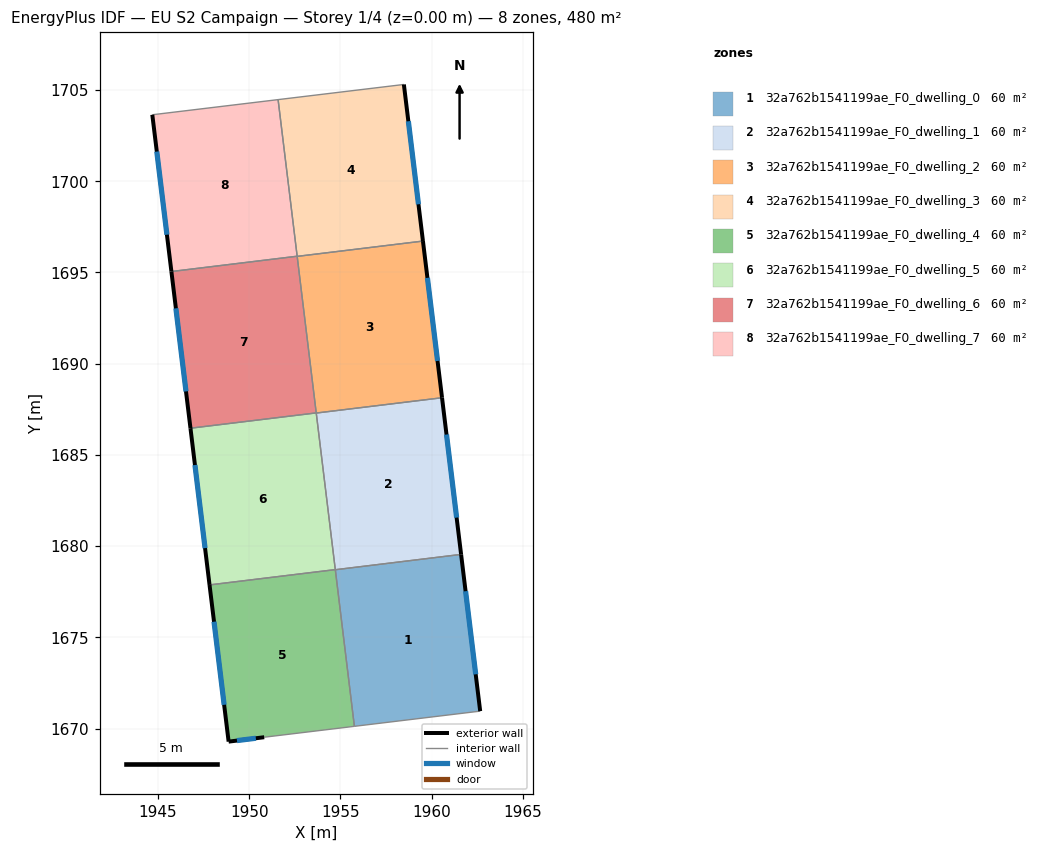
=== STOREY PLAN SPEC (per zone: floor XY polygon, exterior-wall plan segments, windows/doors) ===
zone 1: 32a762b1541199ae_F0_dwelling_0  (60.1 m²)
  floor: (1961.61, 1679.55) (1962.66, 1670.96) (1955.77, 1670.13) (1954.72, 1678.71)
  exterior wall: (1962.66, 1670.96) – (1961.61, 1679.55)  [8.7 m]
    window: (1962.41, 1672.98) – (1961.86, 1677.53)  [7.3 m²]
  interior walls: 3
zone 2: 32a762b1541199ae_F0_dwelling_1  (60.1 m²)
  floor: (1960.57, 1688.14) (1961.61, 1679.55) (1954.72, 1678.71) (1953.67, 1687.30)
  exterior wall: (1961.61, 1679.55) – (1960.57, 1688.14)  [8.6 m]
    window: (1961.37, 1681.57) – (1960.81, 1686.12)  [7.3 m²]
  interior walls: 3
zone 3: 32a762b1541199ae_F0_dwelling_2  (60.1 m²)
  floor: (1959.52, 1696.72) (1960.57, 1688.14) (1953.67, 1687.30) (1952.63, 1695.88)
  exterior wall: (1960.57, 1688.14) – (1959.52, 1696.72)  [8.6 m]
    window: (1960.32, 1690.15) – (1959.77, 1694.71)  [7.3 m²]
  interior walls: 3
zone 4: 32a762b1541199ae_F0_dwelling_3  (60.1 m²)
  floor: (1958.48, 1705.30) (1959.52, 1696.72) (1952.63, 1695.88) (1951.58, 1704.47)
  exterior wall: (1959.52, 1696.72) – (1958.48, 1705.30)  [8.6 m]
    window: (1959.28, 1698.74) – (1958.72, 1703.29)  [7.3 m²]
  interior walls: 3
zone 5: 32a762b1541199ae_F0_dwelling_4  (60.1 m²)
  floor: (1954.72, 1678.72) (1955.77, 1670.13) (1950.82, 1669.53) (1948.87, 1669.29) (1947.83, 1677.88)
  exterior wall: (1948.87, 1669.29) – (1950.82, 1669.53)  [2.0 m]
    window: (1949.33, 1669.35) – (1950.37, 1669.48)  [1.7 m²]
  exterior wall: (1947.83, 1677.88) – (1948.87, 1669.29)  [8.7 m]
    window: (1948.07, 1675.86) – (1948.63, 1671.31)  [7.3 m²]
  interior walls: 3
zone 6: 32a762b1541199ae_F0_dwelling_5  (60.1 m²)
  floor: (1953.67, 1687.30) (1954.72, 1678.72) (1947.83, 1677.88) (1946.78, 1686.47)
  exterior wall: (1946.78, 1686.47) – (1947.83, 1677.88)  [8.7 m]
    window: (1947.03, 1684.45) – (1947.58, 1679.90)  [7.3 m²]
  interior walls: 3
zone 7: 32a762b1541199ae_F0_dwelling_6  (60.1 m²)
  floor: (1952.63, 1695.89) (1953.67, 1687.30) (1946.78, 1686.47) (1945.74, 1695.05)
  exterior wall: (1945.74, 1695.05) – (1946.78, 1686.47)  [8.7 m]
    window: (1945.98, 1693.04) – (1946.54, 1688.48)  [7.3 m²]
  interior walls: 3
zone 8: 32a762b1541199ae_F0_dwelling_7  (60.1 m²)
  floor: (1951.58, 1704.47) (1952.63, 1695.89) (1945.74, 1695.05) (1944.69, 1703.64)
  exterior wall: (1944.69, 1703.64) – (1945.74, 1695.05)  [8.7 m]
    window: (1944.94, 1701.63) – (1945.49, 1697.07)  [7.3 m²]
  interior walls: 3

=== DERIVED (storey summary) ===
Building: EU S2 Campaign
Storey: 1 of 4  (floor level z = 0.00 m)
Storey gross floor area: 480.5 m²
Zones on this storey: 8
  - 32a762b1541199ae_F0_dwelling_0: floor 60.1 m²; exterior wall 8.7 m (26.0 m²); 1 window(s) 7.3 m²; WWR 28.1%
  - 32a762b1541199ae_F0_dwelling_1: floor 60.1 m²; exterior wall 8.6 m (25.9 m²); 1 window(s) 7.3 m²; WWR 28.1%
  - 32a762b1541199ae_F0_dwelling_2: floor 60.1 m²; exterior wall 8.6 m (25.9 m²); 1 window(s) 7.3 m²; WWR 28.1%
  - 32a762b1541199ae_F0_dwelling_3: floor 60.1 m²; exterior wall 8.6 m (25.9 m²); 1 window(s) 7.3 m²; WWR 28.1%
  - 32a762b1541199ae_F0_dwelling_4: floor 60.1 m²; exterior wall 10.6 m (31.8 m²); 2 window(s) 9.0 m²; WWR 28.1%
  - 32a762b1541199ae_F0_dwelling_5: floor 60.1 m²; exterior wall 8.7 m (26.0 m²); 1 window(s) 7.3 m²; WWR 28.1%
  - 32a762b1541199ae_F0_dwelling_6: floor 60.1 m²; exterior wall 8.7 m (26.0 m²); 1 window(s) 7.3 m²; WWR 28.1%
  - 32a762b1541199ae_F0_dwelling_7: floor 60.1 m²; exterior wall 8.7 m (26.0 m²); 1 window(s) 7.3 m²; WWR 28.1%
Zone adjacency (shared interzone walls):
  - 32a762b1541199ae_F0_dwelling_0 ↔ 32a762b1541199ae_F0_dwelling_1
  - 32a762b1541199ae_F0_dwelling_0 ↔ 32a762b1541199ae_F0_dwelling_4
  - 32a762b1541199ae_F0_dwelling_1 ↔ 32a762b1541199ae_F0_dwelling_2
  - 32a762b1541199ae_F0_dwelling_1 ↔ 32a762b1541199ae_F0_dwelling_5
  - 32a762b1541199ae_F0_dwelling_2 ↔ 32a762b1541199ae_F0_dwelling_3
  - 32a762b1541199ae_F0_dwelling_2 ↔ 32a762b1541199ae_F0_dwelling_6
  - 32a762b1541199ae_F0_dwelling_3 ↔ 32a762b1541199ae_F0_dwelling_7
  - 32a762b1541199ae_F0_dwelling_4 ↔ 32a762b1541199ae_F0_dwelling_5
  - 32a762b1541199ae_F0_dwelling_5 ↔ 32a762b1541199ae_F0_dwelling_6
  - 32a762b1541199ae_F0_dwelling_6 ↔ 32a762b1541199ae_F0_dwelling_7